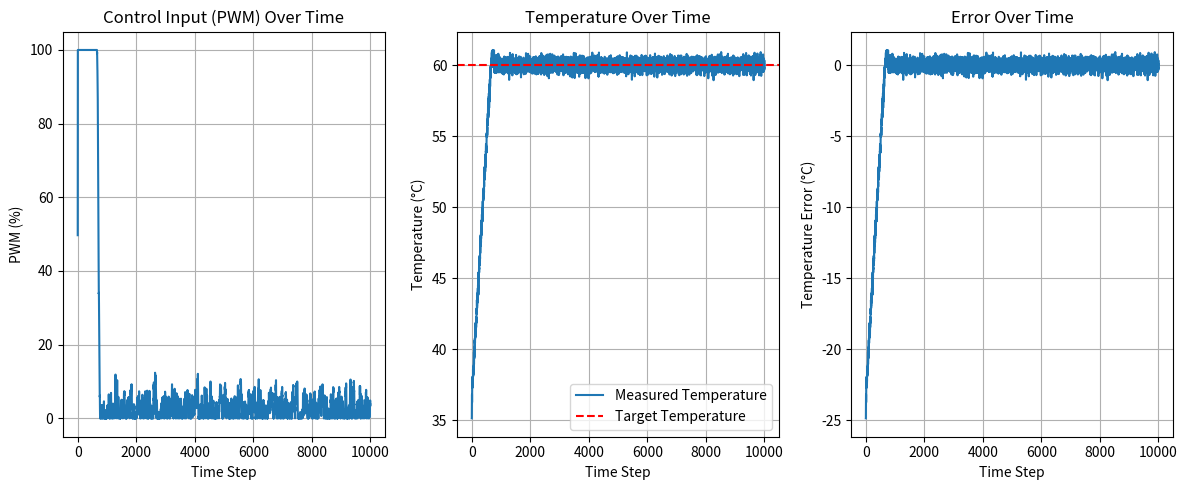
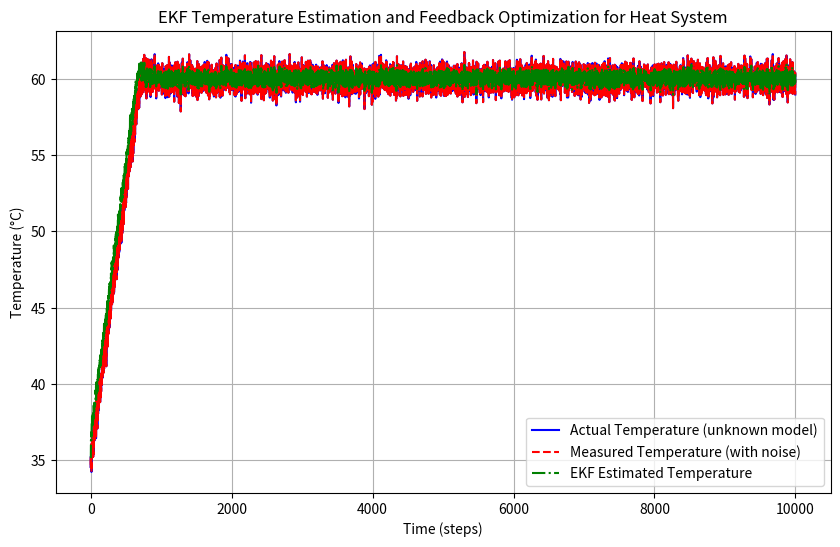

These charts were generated, in order, by the following Python code:
import numpy as np
import matplotlib.pyplot as plt


class RealisticHeaterModel:
    def __init__(self, C=5000, eta=0.9, h=0.1, T_amb=25, delta_t=1.0):
        self.C = C        # Thermal capacity (more realistic)
        self.eta = eta    # Heater efficiency (more realistic)
        self.h = h        # Heat loss coefficient (realistic)
        self.T_amb = T_amb  # Ambient temperature (constant for simplicity)
        self.delta_t = delta_t  # Time step (seconds)
        self.T_out = T_amb  # Initial temperature
        self.noise_level_input = 0.2  # Reduced input disturbance
        self.noise_level_output = 0.5  # Increased noise in output measurement
        self.temperature = T_amb  # Actual temperature (unknown to EKF)

    def step(self, u):
        """Update temperature for one time step given PWM input u (0-100%)."""
        # Input noise (e.g., disturbance from environment)
        d_in = np.random.randn() * self.noise_level_input
        # Heat input from PWM (u is percentage)
        P = self.eta * u
        # Update the temperature based on the dynamics
        self.T_out += self.delta_t / self.C * (P - self.h * (self.T_out - self.T_amb) + d_in)

        # Measurement noise
        d_out = np.random.randn() * self.noise_level_output
        # Measured temperature
        T_meas = self.T_out + d_out
        self.temperature = T_meas
        return T_meas


class EKFUnknownHeatModel:
    def __init__(self, alpha=0.1, t_est =25, delta_t=1.0):
        # EKF parameters
        self.alpha = alpha  # PWM to temperature gain (unknown, so assumed)
        self.T_est = t_est  # Initial temperature estimate
        self.P = 1.0  # Initial covariance estimate
        self.Q = 0.2  # Process noise covariance
        self.R = 0.5  # Measurement noise covariance

    def state_transition(self, T, u):
        """Simple assumed model: temperature increases/decreases based on PWM input."""
        return T + self.alpha * u

    def measurement_model(self, T):
        """Measurement model: temperature is measured directly with noise."""
        return T

    def ekf_predict(self, u):
        """Predict the next temperature estimate based on control input."""
        # Predict the next state (temperature)
        T_pred = self.state_transition(self.T_est, u)

        # Jacobian of the state transition (since T_new = T + alpha * u, F = 1)
        F = 1

        # Predict the covariance
        self.P = F * self.P * F + self.Q

        return T_pred

    def ekf_update(self, T_meas, T_pred):
        """Update the estimate using the measurement."""
        # Measurement residual (innovation)
        y_residual = T_meas - self.measurement_model(T_pred)

        # Jacobian of the measurement function (identity matrix, H = 1)
        H = 1

        # Kalman gain
        K = self.P * H / (H * self.P * H + self.R)

        # Update the state estimate
        self.T_est = T_pred + K * y_residual

        # Update the covariance
        self.P = (1 - K * H) * self.P

    def step(self, u, T_meas):
        """Perform one EKF step (prediction + update)."""
        # Predict the next state
        T_pred = self.ekf_predict(u)

        # Update the estimate based on the measurement
        self.ekf_update(T_meas, T_pred)

        return self.T_est


class FeedbackOptimizationController:
    def __init__(self, target_temp, learning_rate=0.1, u_min=0, u_max=100):
        self.target_temp = target_temp  # Desired target temperature
        self.learning_rate = learning_rate  # Step size for gradient descent
        self.u_min = u_min  # Minimum control input (0%)
        self.u_max = u_max  # Maximum control input (100%)
        self.u = 0.0  # Initial control input (PWM, start at 50%)

        # Tracking history for plotting
        self.history_u = []
        self.history_temp = []
        self.history_error = []

    def gradient(self, temp):
        """Gradient of the objective function: error between measured temp and target."""
        return temp - self.target_temp  # Gradient is the error (T - T_target)

    def step(self, temp_measured):
        """Perform one feedback optimization step."""
        # Compute the gradient of the cost function
        grad = self.gradient(temp_measured)

        # Update the control input (gradient descent step)
        self.u -= self.learning_rate * grad

        # Clamp the control input to be within valid bounds [u_min, u_max]
        self.u = np.clip(self.u, self.u_min, self.u_max)

        # Track history for plotting
        self.history_u.append(self.u)
        self.history_temp.append(temp_measured)
        self.history_error.append(temp_measured - self.target_temp)

        return self.u

    def plot_results(self):
        """Plot the control input, temperature, and error over time."""
        plt.figure(figsize=(12, 5))

        # Plot control input (PWM signal)
        plt.subplot(1, 3, 1)
        plt.plot(self.history_u, label='Control Input (PWM)')
        plt.title("Control Input (PWM) Over Time")
        plt.xlabel("Time Step")
        plt.ylabel("PWM (%)")
        plt.grid(True)

        # Plot temperature over time
        plt.subplot(1, 3, 2)
        plt.plot(self.history_temp, label='Measured Temperature')
        plt.axhline(self.target_temp, color='r', linestyle='--', label='Target Temperature')
        plt.title("Temperature Over Time")
        plt.xlabel("Time Step")
        plt.ylabel("Temperature (°C)")
        plt.legend()
        plt.grid(True)

        # Plot error over time
        plt.subplot(1, 3, 3)
        plt.plot(self.history_error, label='Error')
        plt.title("Error Over Time")
        plt.xlabel("Time Step")
        plt.ylabel("Temperature Error (°C)")
        plt.grid(True)

        plt.tight_layout()
        plt.show()


# Simulation of the heat system with EKF and Feedback Optimization Controller
n_steps = 10000  # Number of time steps
dt = 2.0  # Time step

# Create instances of the heat system, EKF, and feedback optimization controller
heat_system = RealisticHeaterModel(C=5000, eta=0.9, h=0.1, T_amb=35, delta_t=dt)
ekf_heater = EKFUnknownHeatModel(alpha=0.015, t_est=35)  # EKF uses a slightly different assumed alpha
controller = FeedbackOptimizationController(target_temp=60, learning_rate=2.0)

T_actual = []  # Actual temperature (unknown to EKF)
T_measured = []  # Measured temperature (with noise)
T_estimated = []  # EKF estimated temperature

# Run the simulation
for t in range(n_steps):
    # Get the actual measured temperature from the heat system
    T_meas = heat_system.step(controller.u)

    # Use EKF to estimate the temperature
    T_est = ekf_heater.step(controller.u, T_meas)

    # Use the controller to adjust the PWM based on the estimated temperature
    controller.step(T_est)

    # Store results for plotting
    T_actual.append(heat_system.temperature)
    T_measured.append(T_meas)
    T_estimated.append(T_est)

# Plot the results of feedback optimization controller and EKF
controller.plot_results()

# Plot the actual, measured, and EKF-estimated temperature
plt.figure(figsize=(10, 6))
plt.plot(range(n_steps), T_actual, label='Actual Temperature (unknown model)', color='blue')
plt.plot(range(n_steps), T_measured, label='Measured Temperature (with noise)', color='red', linestyle='--')
plt.plot(range(n_steps), T_estimated, label='EKF Estimated Temperature', color='green', linestyle='-.')
plt.xlabel('Time (steps)')
plt.ylabel('Temperature (°C)')
plt.title('EKF Temperature Estimation and Feedback Optimization for Heat System')
plt.legend()
plt.grid(True)
plt.show()
